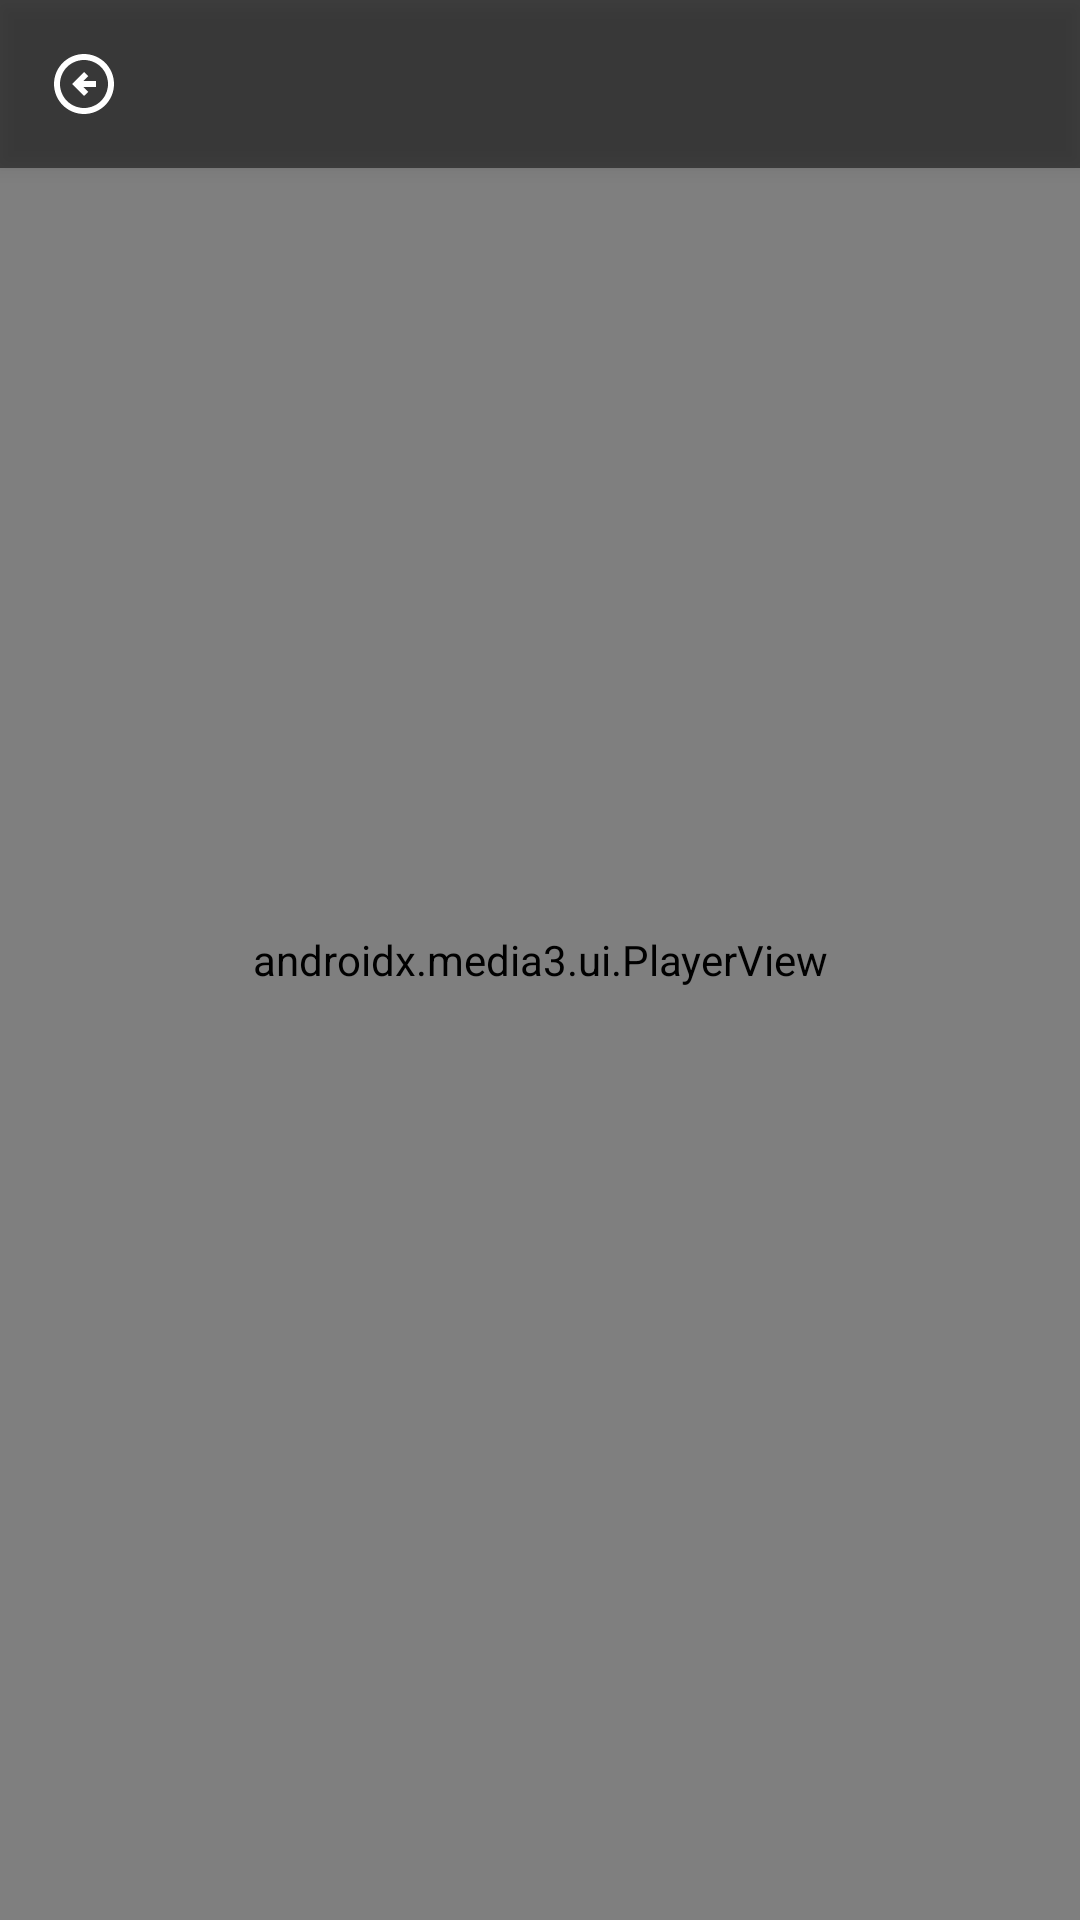

Here is an Android app screen rendered from its layout file. Give the layout XML and the strings, colors and styles it references.
<!-- AndroidManifest.xml: activity theme Theme.AppCompat.NoActionBar -->
<!-- res/layout/activity_player.xml -->
<?xml version="1.0" encoding="utf-8"?>
<androidx.constraintlayout.widget.ConstraintLayout xmlns:android="http://schemas.android.com/apk/res/android"
    xmlns:app="http://schemas.android.com/apk/res-auto"
    xmlns:tools="http://schemas.android.com/tools"
    android:layout_width="match_parent"
    android:layout_height="match_parent"
    android:background="@android:color/black"
    android:animateLayoutChanges="true"
    tools:context=".PlayerActivity">

    <androidx.appcompat.widget.Toolbar
        android:id="@+id/toolbar_player"
        android:layout_width="0dp"
        android:layout_height="?attr/actionBarSize"
        android:background="#80000000"
        android:theme="?attr/actionBarTheme"
        app:titleTextColor="@android:color/white"
        app:navigationIcon="@drawable/ic_arrow_back"
        app:layout_constraintTop_toTopOf="parent"
        app:layout_constraintStart_toStartOf="parent"
        app:layout_constraintEnd_toEndOf="parent"
        android:elevation="4dp"/>

    <androidx.media3.ui.PlayerView
        android:id="@+id/player_view"
        android:layout_width="0dp"
        android:layout_height="0dp"
        app:show_buffering="when_playing"
        app:show_shuffle_button="true"
        app:show_next_button="true"
        app:show_previous_button="true"
        app:show_vr_button="false"
        app:layout_constraintTop_toTopOf="parent"
        app:layout_constraintBottom_toBottomOf="parent"
        app:layout_constraintStart_toStartOf="parent"
        app:layout_constraintEnd_toEndOf="parent"/>

    <LinearLayout
        android:id="@+id/llActionButtons"
        android:layout_width="wrap_content"
        android:layout_height="wrap_content"
        android:orientation="horizontal"
        android:layout_marginTop="8dp"
        android:layout_marginEnd="8dp"
        android:padding="4dp"
        android:background="#80000000"
        android:elevation="5dp"
        android:visibility="gone"
        app:layout_constraintTop_toBottomOf="@id/toolbar_player"
        app:layout_constraintEnd_toEndOf="parent"
        tools:visibility="visible">

        <ImageButton
            android:id="@+id/btnDownloadMedia"
            android:layout_width="48dp"
            android:layout_height="48dp"
            android:src="@drawable/ic_download"
            android:background="?attr/selectableItemBackgroundBorderless"
            android:contentDescription="@string/download_button_desc"
            android:scaleType="centerInside"
            app:tint="@color/white"
            android:layout_marginEnd="8dp"/>

        <ImageButton
            android:id="@+id/btnAddMediaToPlaylist"
            android:layout_width="48dp"
            android:layout_height="48dp"
            android:src="@drawable/ic_playlist_add"
            android:background="?attr/selectableItemBackgroundBorderless"
            android:contentDescription="@string/add_to_playlist_button_desc"
            android:scaleType="centerInside"
            app:tint="@color/white" />

    </LinearLayout>

</androidx.constraintlayout.widget.ConstraintLayout>
<!-- resources referenced by this layout -->
<resources>
  <color name="white">#FFFFFFFF</color>
  <!-- drawable ic_arrow_back (drawable) -->
  <vector xmlns:android="http://schemas.android.com/apk/res/android" android:height="24dp" android:tint="#FFFFFF" android:viewportHeight="24" android:viewportWidth="24" android:width="24dp">
        
      <path android:fillColor="@android:color/white" android:pathData="M2,12c0,5.52 4.48,10 10,10c5.52,0 10,-4.48 10,-10S17.52,2 12,2C6.48,2 2,6.48 2,12zM20,12c0,4.42 -3.58,8 -8,8c-4.42,0 -8,-3.58 -8,-8s3.58,-8 8,-8C16.42,4 20,7.58 20,12zM8,12l4,-4l1.41,1.41L11.83,11H16v2h-4.17l1.59,1.59L12,16L8,12z"/>
      
  </vector>
  <string name="add_to_playlist_button_desc">Add to Playlist</string>
  <string name="download_button_desc">Download Media</string>
</resources>
